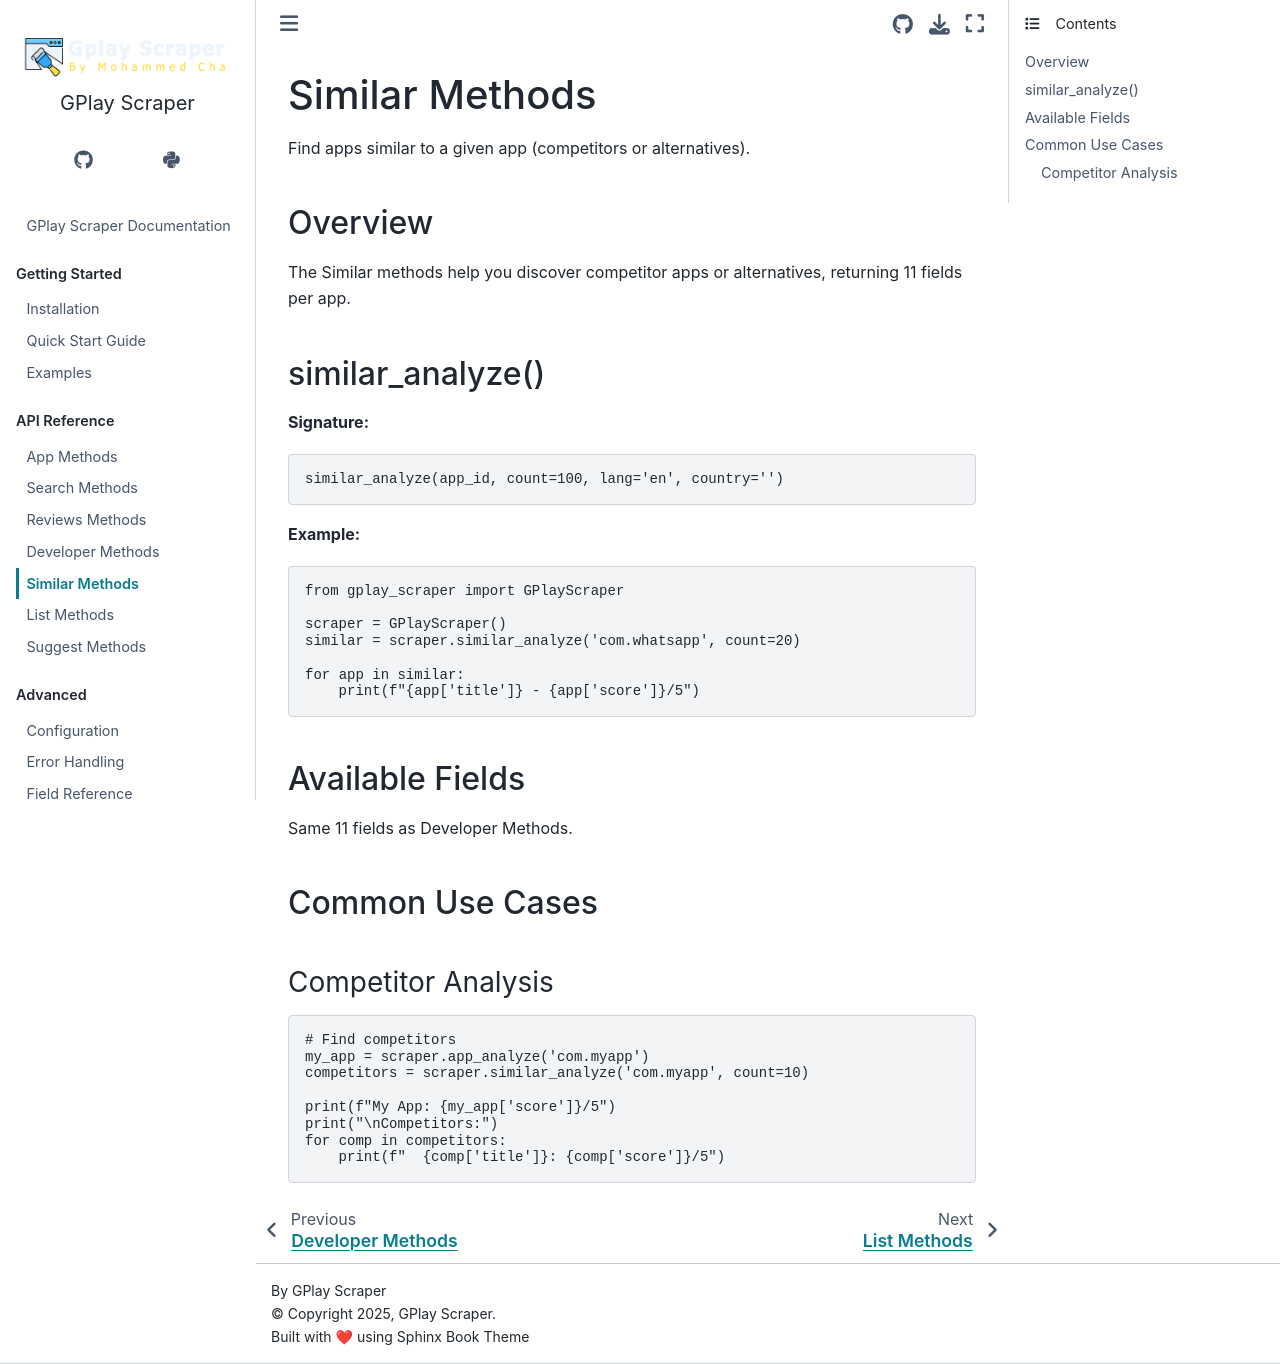

repository: Mohammedcha/gplay-scraper · page: api/similar.html · generator: sphinx

Similar Methods
===============

Find apps similar to a given app (competitors or alternatives).

Overview
--------

The Similar methods help you discover competitor apps or alternatives, returning 11 fields per app.

similar_analyze()
-----------------

**Signature:**

.. code-block:: python

   similar_analyze(app_id, count=100, lang='en', country='')

**Example:**

.. code-block:: python

   from gplay_scraper import GPlayScraper

   scraper = GPlayScraper()
   similar = scraper.similar_analyze('com.whatsapp', count=20)
   
   for app in similar:
       print(f"{app['title']} - {app['score']}/5")

Available Fields
----------------

Same 11 fields as Developer Methods.

Common Use Cases
----------------

Competitor Analysis
^^^^^^^^^^^^^^^^^^^

.. code-block:: python

   # Find competitors
   my_app = scraper.app_analyze('com.myapp')
   competitors = scraper.similar_analyze('com.myapp', count=10)
   
   print(f"My App: {my_app['score']}/5")
   print("\nCompetitors:")
   for comp in competitors:
       print(f"  {comp['title']}: {comp['score']}/5")
